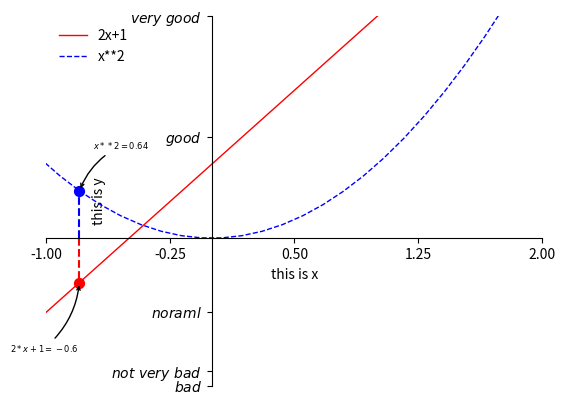

Reproduce this figure in Python.
import numpy as np
import matplotlib.pyplot as plt

x = np.linspace(-3,3,50)
y1 = 2 * x + 1
y2 = x ** 2


plt.figure()
#plt.figure(figsize=(8, 6), dpi=80) # 创建一个8x6大小的figure，并设置每英寸80个像素点


# plt.subplot(111) # 创建在1x1的位置创建一个subplot
#  #subplot是用来布局plots的，需要指定（行、列、序号）

# ======================================================================画图

plt.plot(x, y1, color='red', linewidth=1.0, linestyle='-', label = "2x+1")  #plot()为画线函数
plt.plot(x, y2, color='blue', linewidth=1.0, linestyle='--', label = "x**2")

# ==========================================绘制折线图

# x = [1, 2, 3, 4, 5]# Make an array of x values
# y = [1, 4, 9, 16, 25]# Make an array of y values for each x value
#
# plt.plot(x, y)# use pylab to plot x and y
# plt.show()# show the plot on the screen

# ==========================================绘制散点图

# s表示点的大小，c就是color，marker点的形状(o,x),alpha透明度，label标签
# plt.scatter(x[],y[],s=30,c='red',marker='o',alpha=0.5,label='x1')
#
# # 把pl.plot(x, y)改成pl.plot(x, y, 'o')
# 红色：把pl.plot(x, y, 'o')改成pl.plot(x, y, ’or’)
# 虚线:plot(x,y, '--')
# 蓝色星型markers：plot(x,y, ’b*’)

# ======================================================================折线角标

plt.legend(loc = 'best', frameon=False) # 角标  'upper left', frameon=True的话，右上角的声明会在一个框内


'''

使用Line2D对象的setter方法。plot函数返回Line2D对象列表
lines = plt.plot(x1, y1, x2, y2)
可以用setp()命令来进行设置，该命令可以对一个列表或者单个对象进行设置，并且提供了matlab式的使用方法
# use keyword args
plt.setp(lines, color='r', linewidth=2.0)
# or MATLAB style string value pairs
plt.setp(lines, 'color', 'r', 'linewidth', 2.0)

'''
# ======================================================================坐标轴范围

# axis()函数给出了形如[xmin,xmax,ymin,ymax]的列表，指定了坐标轴的范围
plt.xlim(-1,2) #x轴范围
plt.ylim(-2,3) #y轴范围

# ======================================================================给坐标轴加注释

plt.xlabel('this is x')  #给x加注释
plt.ylabel('this is y')  #给y加注释

# ======================================================================设置坐标轴标记

new_ticks = np.linspace(-1,2,5)
# print(new_ticks)
plt.xticks(new_ticks) # 设置坐标轴角标
plt.yticks([-2,-1.8,-1,1.37,3],
            [r'$bad$',r'$not\ very\ bad$',r'$noraml$',r'$good$',r'$very\ good$'])
#  r''是为了转义里面的转义字符\

# ======================================================================移动坐标轴
# gca ===> get current axis
ax = plt.gca()

#spines包括图片上下左右4条边界和它们的下标，就是正方形的4条边。
ax.spines['right'].set_color('none')
ax.spines['top'].set_color('none')
ax.xaxis.set_ticks_position('bottom')
ax.yaxis.set_ticks_position('left')

# set_position中的参数元组的第二个值可取-1，0，1分别代表相对‘data’的不同的位置
ax.spines['bottom'].set_position(('data',0))
ax.spines['left'].set_position(('data',0))

# ======================================================================标记特征点

x_1 = -0.8
x_2 = -0.8
y_1 = 2 * x_1 + 1
y_2 = x_2 ** 2

plt.plot([x_1,x_1],[0,y_1], color ='red', linewidth=1.5, linestyle="--")
plt.scatter([x_1,],[y_1,], 50, color ='red')
plt.plot([x_2,x_2],[0,y_2], color ='blue', linewidth=1.5, linestyle="--")
plt.scatter([x_2,],[y_2,], 50, color ='blue')
# 第一个参数s为要标记上去的文本
# 第二个参数xy为标记的位置，必须是可迭代对象（如tuple，list）
# 第三个对象xycoords表示xy的参考系
# 第四个对象xytext为标记文本相对标记位置的位置，必须是可迭代对象iterabl
# 第五个对象textcoords表示xytext的参考系
# 第六个对象fontsize为字体大小
# 第七个对象arrowprops为箭头样式
plt.annotate(r'$2*x+1=-0.6$', xy=(x_1, y_1), xycoords='data',
                xytext=(-50, -50), textcoords='offset points', fontsize=6,
                arrowprops=dict(arrowstyle="->", connectionstyle="arc3,rad=.2"))

plt.annotate(r'$x**2=0.64$', xy=(x_2, y_2), xycoords='data',
                xytext=(+10, +30), textcoords='offset points', fontsize=6,
                arrowprops=dict(arrowstyle="->", connectionstyle="arc3,rad=.2"))




# ======================================================================显示

plt.show() # 在屏幕上显示

# ======================================================================直方图


"""
绘制直方图
data:绘图数据
bins:直方图的长条形数目，默认为10
normed:是否将得到的直方图向量归一化，默认为0代表不归一化，显示频数。normed=1表示归一化，显示频率。
facecolor:长条形的颜色
edgecolor:长条形边框的颜色
alpha:透明度
"""
# plt.hist(data, bins, normed, facecolor, edgecolor, alpha)

"""
绘制条形图
left:长条形中点横坐标
height:长条形高度
width:长条形宽度，默认值0.8
alpha:透明度
color:颜色
label:标志
"""
# plt.bar(left, height, width, alpha, color, label)


"""
绘制水平条形图 barh
参数一：y轴
参数二：x轴
"""
# plt.barh(y, x, height, color, alpha)



#   http://www.labri.fr/perso/nrougier/teaching/matplotlib/


#   https://blog.csdn.net/hustqb/article/details/76237005
